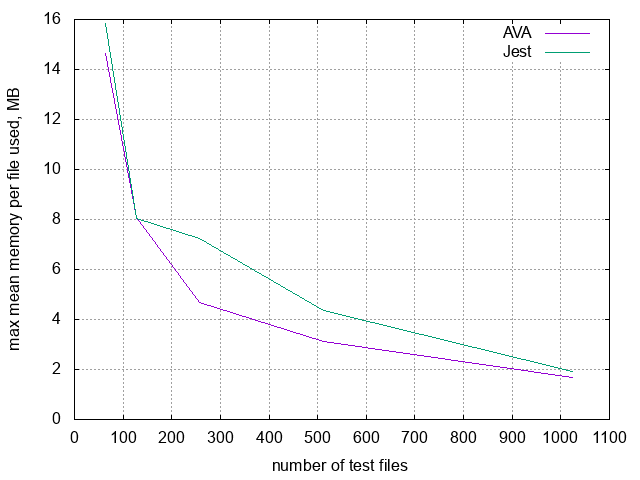

Values plotted in this chart, from the file beside it:
files, AVA, Jest
1, 134.7, 135.7
2, 195.1, 200.6
4, 138.9, 139.3
8, 69.53, 73.99
16, 37.78, 39.61
32, 22.34, 24.34
64, 14.63, 15.83
128, 8.067, 8.055
256, 4.678, 7.242
512, 3.136, 4.363
1024, 1.696, 1.915
